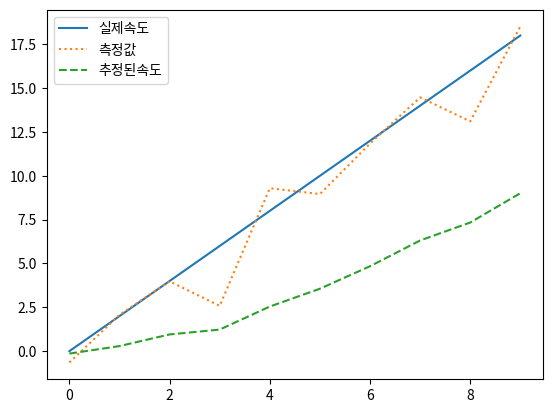

Source code (Python):
import numpy as np
import matplotlib.pyplot as plt

#시간설정
dt = 1.0
t = np.arange(0, 10, dt)

#실제속도와측정값생성
actual_velocity = 2 * t #가속도2 m/s^2
measurements = actual_velocity + np.random.normal(0, 2, size=len(t))

#초기추정값과불확실성설정
v_est = 0.0
P = 1.0

#상태천이행렬과관측행렬
A = 1.0
H = 1.0

#프로세스노이즈와측정노이즈공분산
Q = 0.1
R = 4.0

v_estimates = []
for z in measurements:
    
    #예측단계
    v_pred = A * v_est
    P_pred = A * P * A + Q

    #업데이트단계
    K = P_pred * H / (H * P_pred * H + R)
    v_est = v_pred + K * (z-H * v_pred)
    P = (1-K * H) * P_pred
    v_estimates.append(v_est)

#결과시각화
plt.plot(t, actual_velocity, label='실제속도')
plt.plot(t, measurements, label='측정값', linestyle='dotted')
plt.plot(t, v_estimates, label='추정된속도', linestyle='--')
plt.legend()
plt.show()
